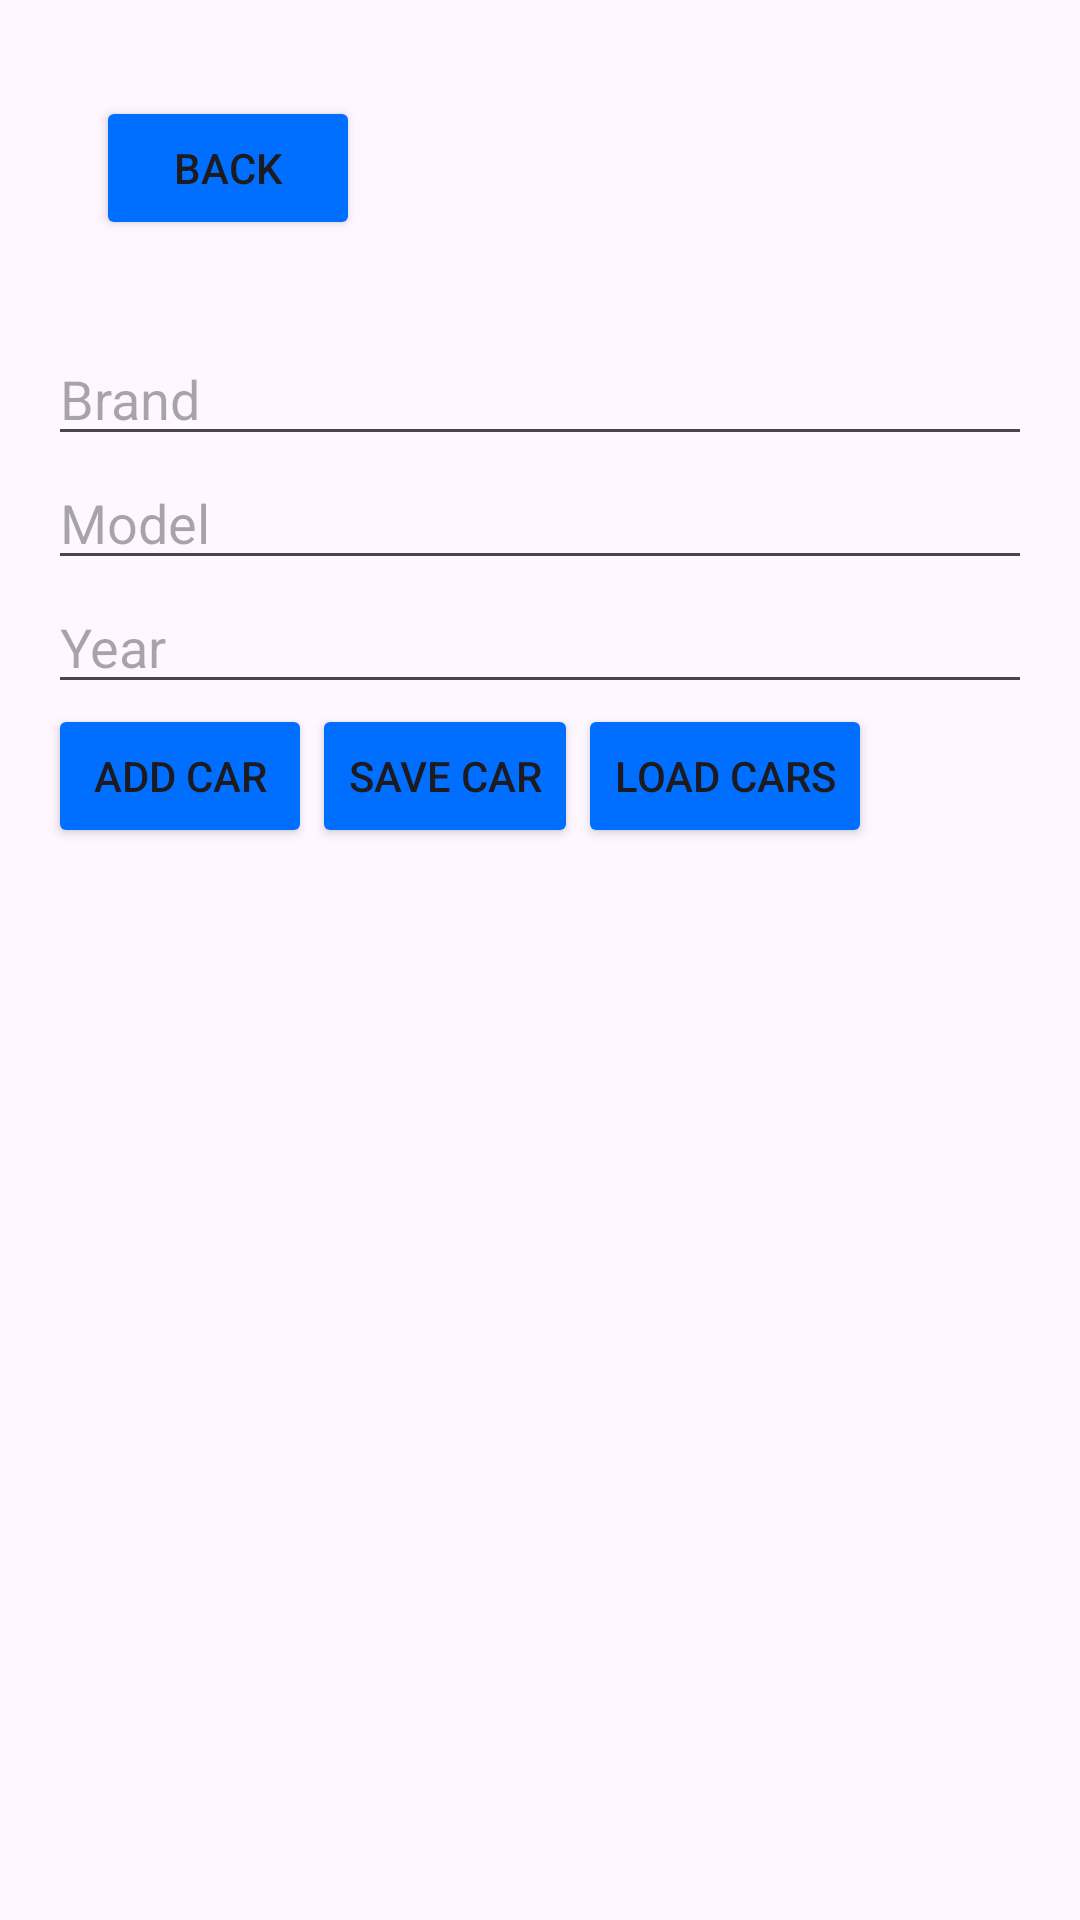

Here is an Android app screen rendered from its layout file. Give the layout XML and the strings, colors and styles it references.
<!-- AndroidManifest.xml: application theme Theme.ColorGuess -->
<!-- res/layout/activity_mongo_db_api.xml -->
<?xml version="1.0" encoding="utf-8"?>
<androidx.constraintlayout.widget.ConstraintLayout xmlns:android="http://schemas.android.com/apk/res/android"
    xmlns:app="http://schemas.android.com/apk/res-auto"
    xmlns:tools="http://schemas.android.com/tools"
    android:id="@+id/main"
    android:layout_width="match_parent"
    android:layout_height="match_parent"
    tools:context=".MongoDbApiActivity">

    <Button
        android:id="@+id/btnBack"
        android:layout_width="wrap_content"
        android:layout_height="wrap_content"
        android:layout_marginStart="32dp"
        android:layout_marginTop="32dp"
        android:backgroundTint="#006FFF"
        android:text="Back"

        app:layout_constraintStart_toStartOf="parent"
        app:layout_constraintTop_toTopOf="parent" />

    <LinearLayout
        android:layout_width="match_parent"
        android:layout_height="600dp"
        android:layout_marginTop="16dp"
        android:orientation="vertical"
        android:padding="16dp"
        app:layout_constraintBottom_toBottomOf="parent"
        app:layout_constraintTop_toBottomOf="@+id/btnBack"
        app:layout_constraintVertical_bias="0.028"
        tools:layout_editor_absoluteX="0dp">

        <EditText
            android:id="@+id/editBrand"
            android:layout_width="match_parent"
            android:layout_height="wrap_content"
            android:hint="Brand" />

        <EditText
            android:id="@+id/editModel"
            android:layout_width="match_parent"
            android:layout_height="wrap_content"
            android:hint="Model" />

        <EditText
            android:id="@+id/editYear"
            android:layout_width="match_parent"
            android:layout_height="wrap_content"
            android:hint="Year"
            android:inputType="number" />

        <LinearLayout
            android:id="@+id/lnrButtons"
            android:layout_width="match_parent"
            android:layout_height="wrap_content"
            android:orientation="horizontal">

            <Button
                android:id="@+id/btnAdd"
                android:layout_width="wrap_content"
                android:layout_height="wrap_content"
                android:backgroundTint="#006FFF"
                android:text="Add Car" />

            <Button
                android:id="@+id/btnSave"
                android:layout_width="wrap_content"
                android:layout_height="wrap_content"
                android:backgroundTint="#006FFF"
                android:text="Save Car" />

            <Button
                android:id="@+id/btnLoad"
                android:layout_width="wrap_content"
                android:layout_height="wrap_content"
                android:backgroundTint="#006FFF"
                android:text="Load Cars" />

        </LinearLayout>

        <androidx.recyclerview.widget.RecyclerView
            android:id="@+id/recyclerView"
            android:layout_width="match_parent"
            android:layout_height="match_parent"
            android:backgroundTint="#006FFF" />
    </LinearLayout>

</androidx.constraintlayout.widget.ConstraintLayout>
<!-- resources referenced by this layout -->
<resources>
  <style name="Theme.ColorGuess" parent="Base.Theme.ColorGuess" />
  <style name="Base.Theme.ColorGuess" parent="Theme.Material3.DayNight.NoActionBar">
          
          
      </style>
</resources>
